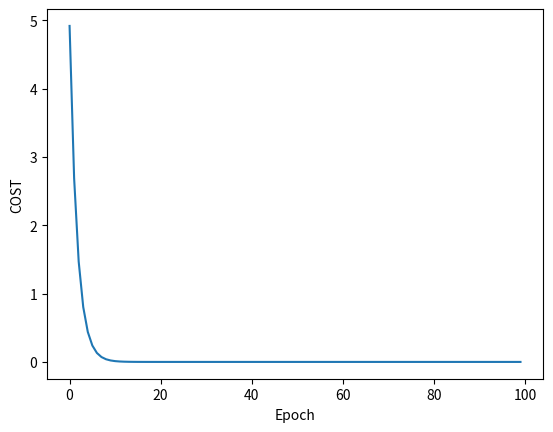

The script that saved this image:
"""
============================
# -*- coding: utf-8 -*-
# Time    : 2022/10/11 16:31
# Author  : Qisx
# FileName: LinearModel.py
# Software: PyCharm
===========================
"""

import matplotlib.pyplot as plt
import numpy as np


def ForwardModel(x: float, w: float):
    """
    前推线性模型，w为权重
    """
    return x * w


def loss(y_train: float, y_predict: float):
    """
    计算训练值与预测结果的误差
    :param y_train: 训练集实际值
    :param y_predict: 训练集预测值
    :return: 误差的平方和
    """
    return pow((y_predict - y_train), 2)


def Gradient4Loss(x_train: float, y_predict: float, w: float):
    """
    :param x_train: 样本x值
    :param y_predict: 样本y值
    :param w: 前推模型权值，用于人工智能训练
    :return: 样本数据在此w值时的梯度
    """
    return 2 * x_train * (x_train * w - y_predict)


def cost(x_train: list, y_train: list, w: float):
    """
    计算整个数据集在模型预测结果与真实值的平均误差平方和
    :param x_train:训练集x
    :param y_train:训练集y
    :param w:前推模型权值，用于人工智能训练
    :return:预测结果与真实值的平均误差平方和
    """
    TraindataLength = len(x_train)
    cost = 0
    for x_train_in, y_train_in in zip(x_train, y_train):
        y_train_in_predict = ForwardModel(x_train_in, w)
        cost = loss(y_train_in, y_train_in_predict)
    return cost / TraindataLength


def Gradient4Cost(x_train: list, y_train: list, w: float):
    """
    计算当前w下的cost梯度
    :param x_train:训练集x
    :param y_train:训练集y
    :param w:前推模型权值，用于人工智能训练
    :return:用于修正权值w的梯度值
    """
    traindata_length = len(x_train)
    gard = 0
    for x, y in zip(x_train, y_train):
        gard += 2 * x * (x * w - y)
    return gard / traindata_length


# 梯度下降法实例
def GradientDescent():
    x_train = [1.0, 2.0, 3.0, ]
    y_train = [2.0, 4.0, 6.0]
    epoch_list = []
    cost_list = []
    w = 1
    learn_rate = 0.01
    print("epoch={:2}\tPredict (Before Training)\tw={}\tx={}\ty={}".format(0, w, 4, ForwardModel(4, w)))
    for epoch in range(100):
        cost_val = cost(x_train, y_train, w)
        gard_cal = Gradient4Cost(x_train, y_train, w)
        w -= gard_cal * learn_rate
        print("epoch={:2}\tPredict (Before Training)\tw={:.4f}\tx={}\ty={:.4f}".format(epoch + 1, w, 4,
                                                                                       ForwardModel(4, w)))
        epoch_list.append(epoch)
        cost_list.append(cost_val)
    plt.figure()
    plt.plot(epoch_list, cost_list)
    plt.xlabel("Epoch")
    plt.ylabel("COST")
    plt.show()


def StochasticGradientDescent():
    x_train = [1.0, 2.0, 3.0, ]
    y_train = [2.0, 4.0, 6.0]
    w = 1.0
    learn_rate = 0.01
    epoch_list = []
    loss_list = []
    print("epoch={:2}\tPredict (Before Training)\tw={:.4f}\tloss=None\tx={}\ty={:.4f}".format(0, w, 4,
                                                                                              ForwardModel(4, w)))
    for epoch in range(100):
        loss_epoch = 0
        for x, y in zip(x_train, y_train):
            gard = Gradient4Loss(x, y, w)
            w = w - gard * learn_rate
            loss_epoch = loss(y, ForwardModel(x, w))
        print("epoch={:2}\tPredict (Before Training)\tw={:.4f}\tloss={:.4f}\tx={}\ty={:.4f}".format(epoch + 1, w,
                                                                                                    loss_epoch, 4,
                                                                                                    ForwardModel(4, w)))
        epoch_list.append(epoch)
        loss_list.append(loss_epoch)
    plt.figure()
    plt.plot(epoch_list, loss_list)
    plt.xlabel("Epoch")
    plt.ylabel("COST")
    plt.show()
def main():
    # GradientDescent()
    StochasticGradientDescent()
    pass


if __name__ == '__main__':
    main()
